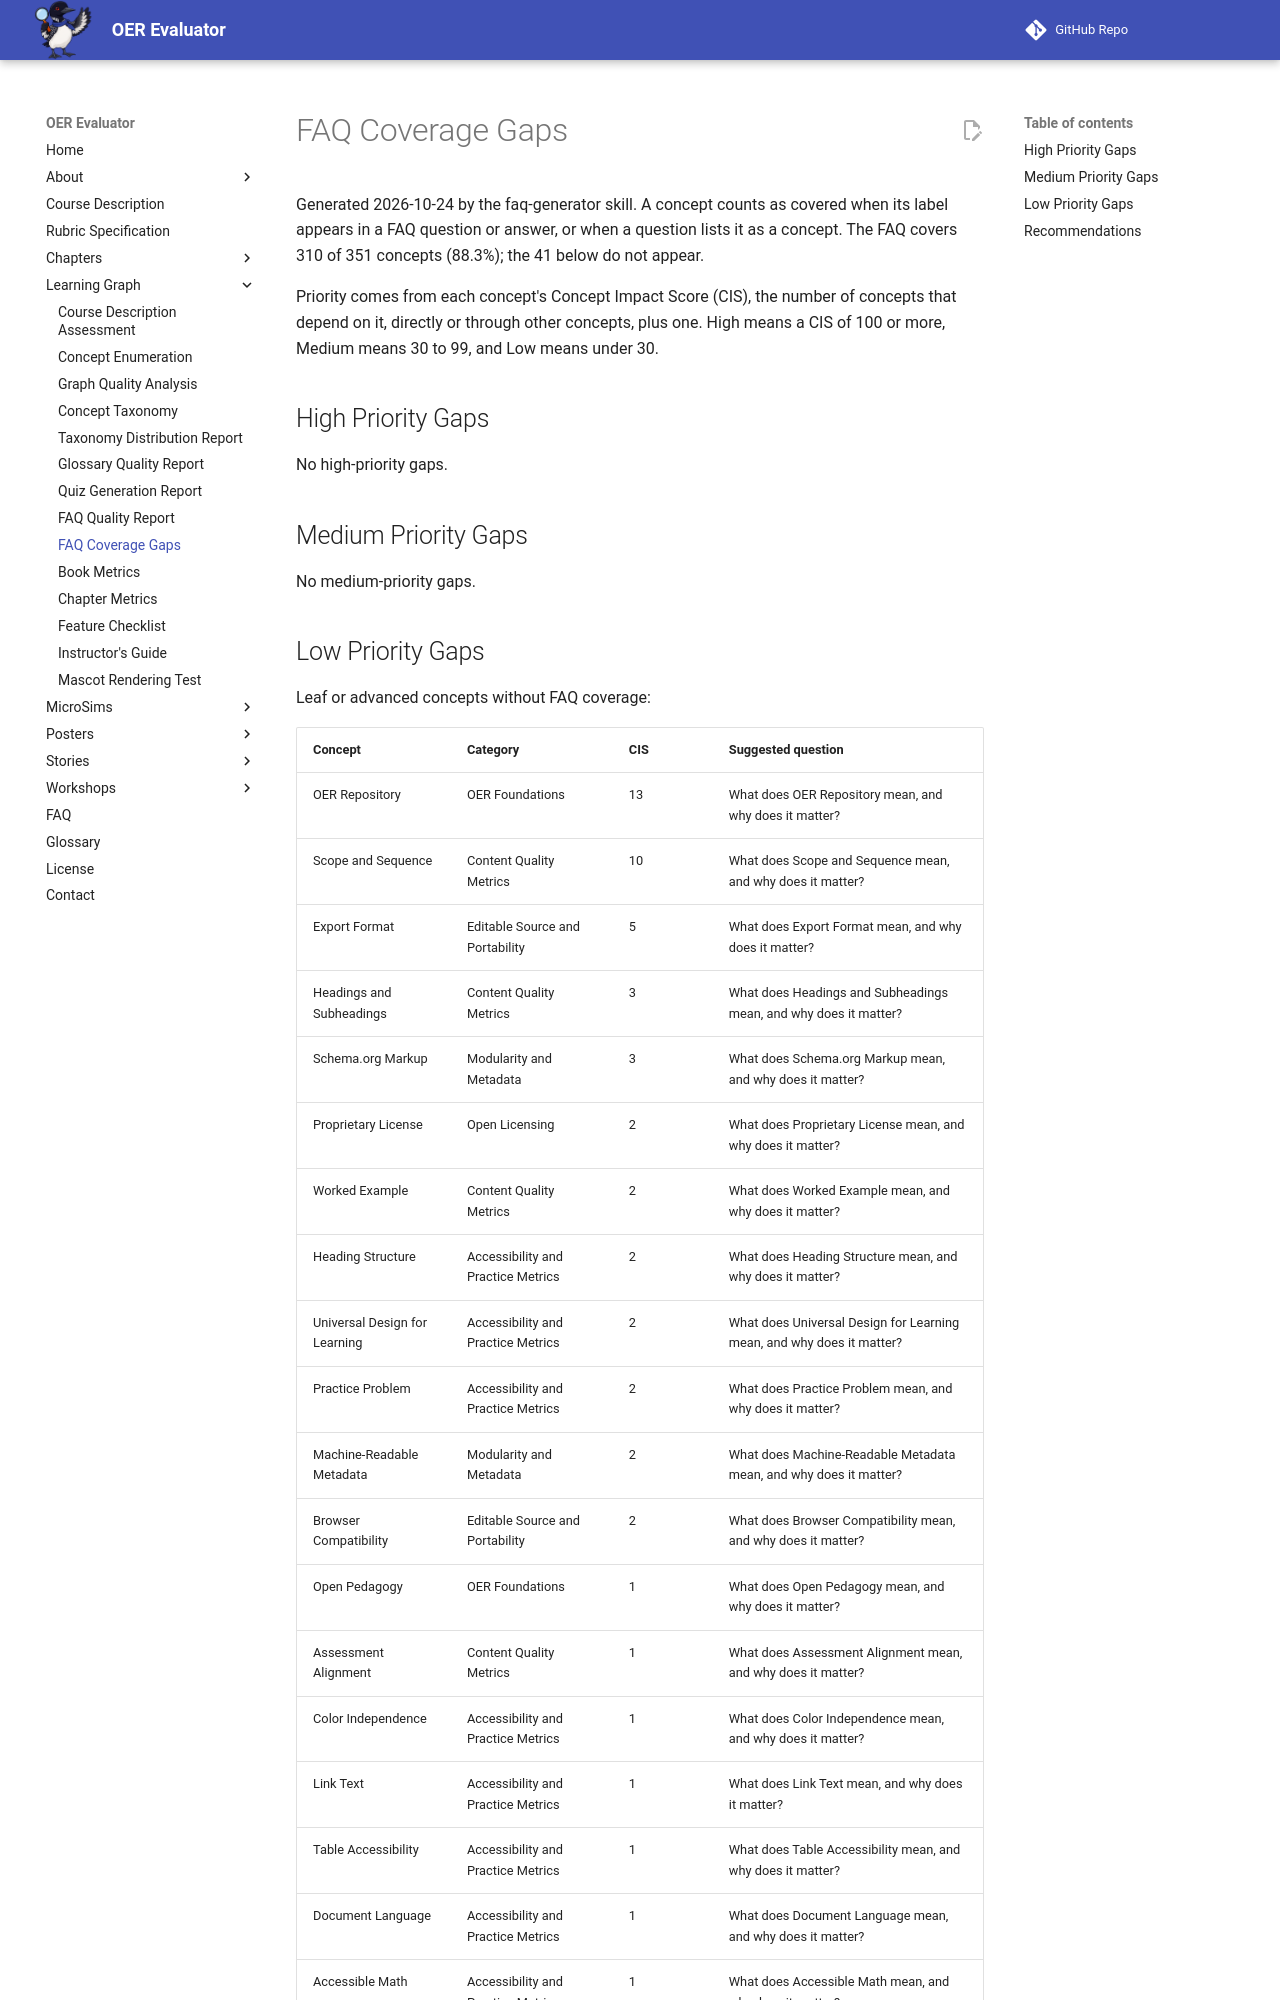

repository: dmccreary/oer-evaluator · page: learning-graph/faq-coverage-gaps/index.html · generator: mkdocs

---
title: FAQ Coverage Gaps
description: Learning-graph concepts that no FAQ question or answer mentions, ranked by Concept Impact Score so the most foundational gaps come first.
---

# FAQ Coverage Gaps

Generated 2026-10-24 by the faq-generator skill. A concept counts as covered when its label appears in a FAQ question or answer, or when a question lists it as a concept. The FAQ covers 310 of 351 concepts (88.3%); the 41 below do not appear.

Priority comes from each concept's Concept Impact Score (CIS), the number of concepts that depend on it, directly or through other concepts, plus one. High means a CIS of 100 or more, Medium means 30 to 99, and Low means under 30.

## High Priority Gaps

No high-priority gaps.

## Medium Priority Gaps

No medium-priority gaps.
